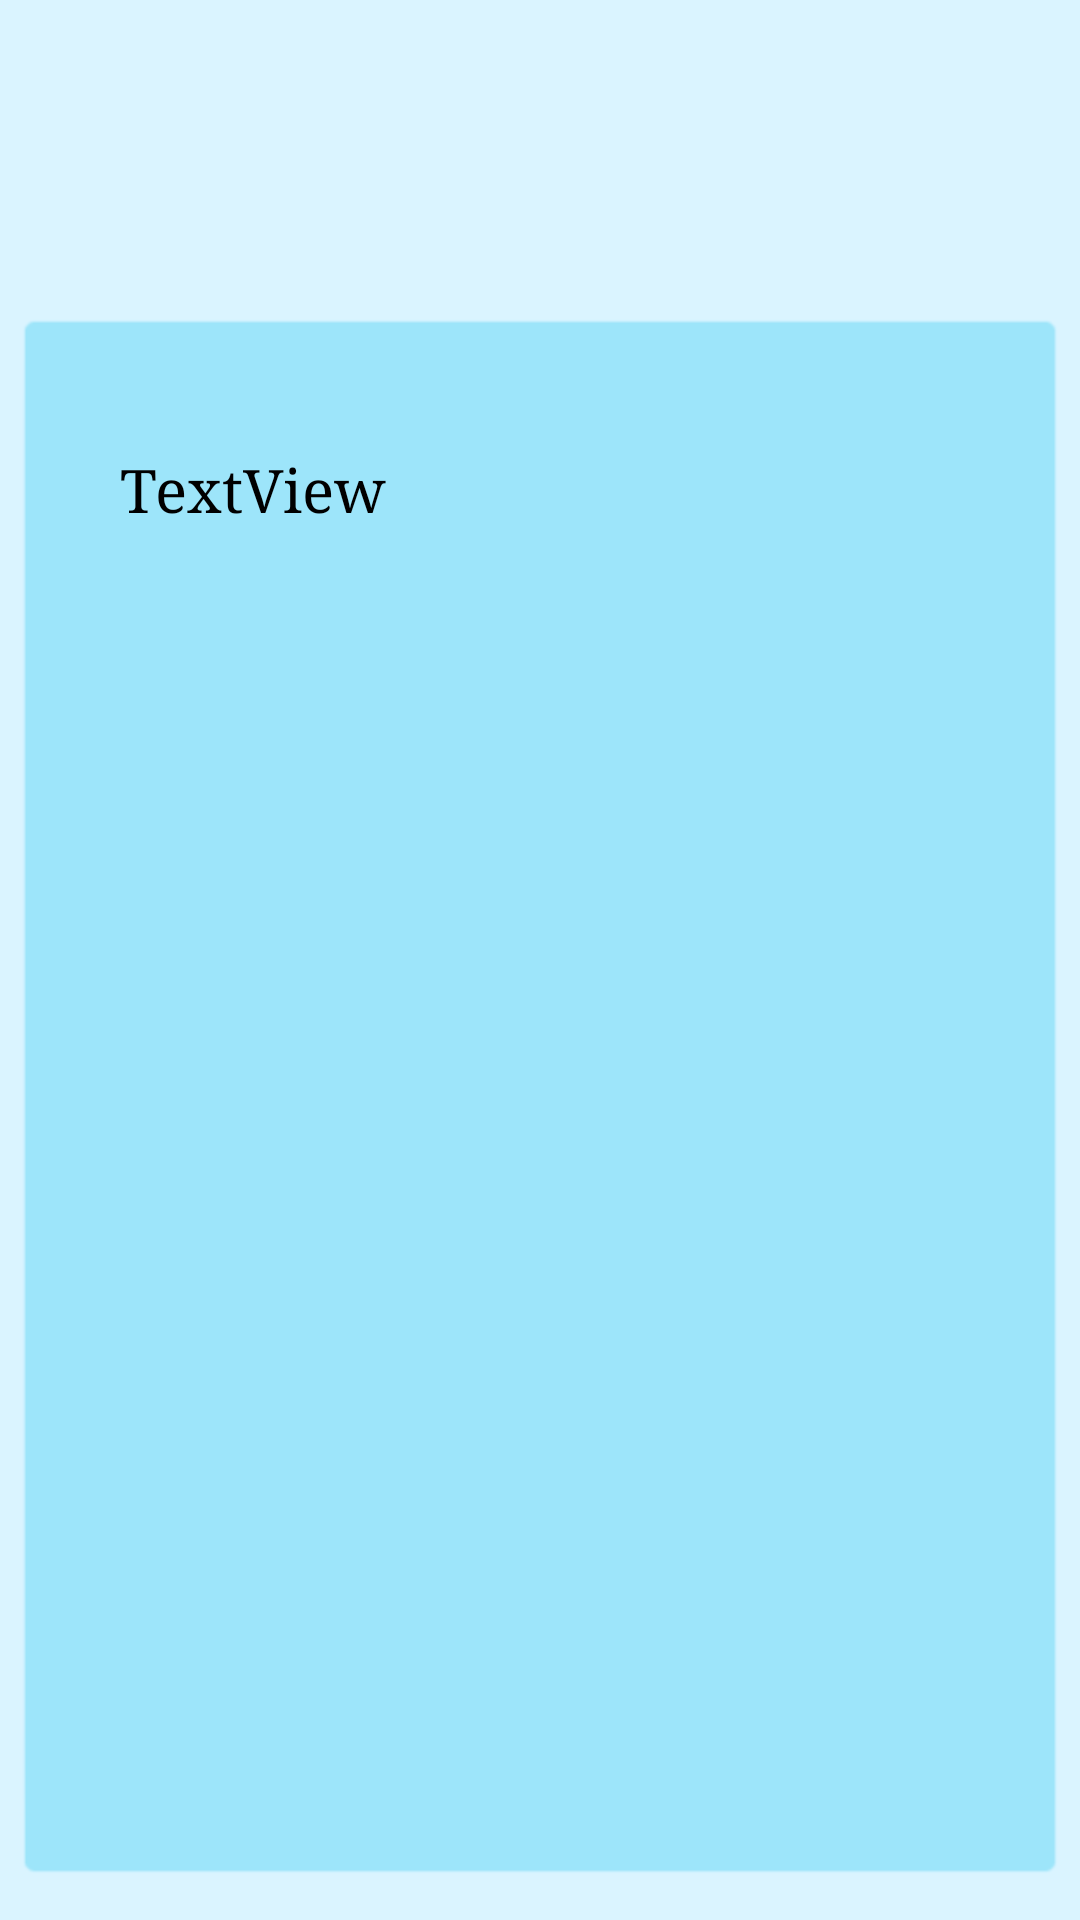

This screen was rendered from an Android layout file. Write that file and the resources it references.
<!-- AndroidManifest.xml: application theme Theme.Tarea2 -->
<!-- res/layout/activity_display_message.xml -->
<?xml version="1.0" encoding="utf-8"?>
<androidx.constraintlayout.widget.ConstraintLayout xmlns:android="http://schemas.android.com/apk/res/android"
    xmlns:app="http://schemas.android.com/apk/res-auto"
    xmlns:tools="http://schemas.android.com/tools"
    android:layout_width="match_parent"
    android:layout_height="match_parent"
    android:background="#DAF4FF"
    tools:context=".DisplayMessageActivity">

    <androidx.constraintlayout.widget.ConstraintLayout
        android:id="@+id/constraintLayout"
        android:layout_width="350dp"
        android:layout_height="523dp"
        android:layout_marginTop="104dp"
        android:background="@android:drawable/editbox_background_normal"
        android:backgroundTint="#9DE5FA"
        app:layout_constraintEnd_toEndOf="parent"
        app:layout_constraintHorizontal_bias="0.491"
        app:layout_constraintStart_toStartOf="parent"
        app:layout_constraintTop_toTopOf="parent">

        <TextView
            android:id="@+id/showMessage"
            android:layout_width="281dp"
            android:layout_height="440dp"
            android:layout_marginStart="100dp"
            android:layout_marginTop="40dp"
            android:layout_marginEnd="100dp"
            android:fontFamily="serif"
            android:text="TextView"
            android:textSize="20sp"
            app:layout_constraintEnd_toEndOf="parent"
            app:layout_constraintHorizontal_bias="0.496"
            app:layout_constraintStart_toStartOf="parent"
            app:layout_constraintTop_toTopOf="parent" />
    </androidx.constraintlayout.widget.ConstraintLayout>

    <Button
        android:id="@+id/btnNuevo"
        android:layout_width="wrap_content"
        android:layout_height="wrap_content"
        android:layout_marginBottom="16dp"
        android:backgroundTint="#3F51B5"
        android:text="Nuevo"
        app:layout_constraintBottom_toBottomOf="parent"
        app:layout_constraintEnd_toEndOf="parent"
        app:layout_constraintStart_toStartOf="parent"
        app:layout_constraintTop_toBottomOf="@+id/constraintLayout"
        app:layout_constraintVertical_bias="0.775" />

</androidx.constraintlayout.widget.ConstraintLayout>
<!-- resources referenced by this layout -->
<resources>

</resources>
